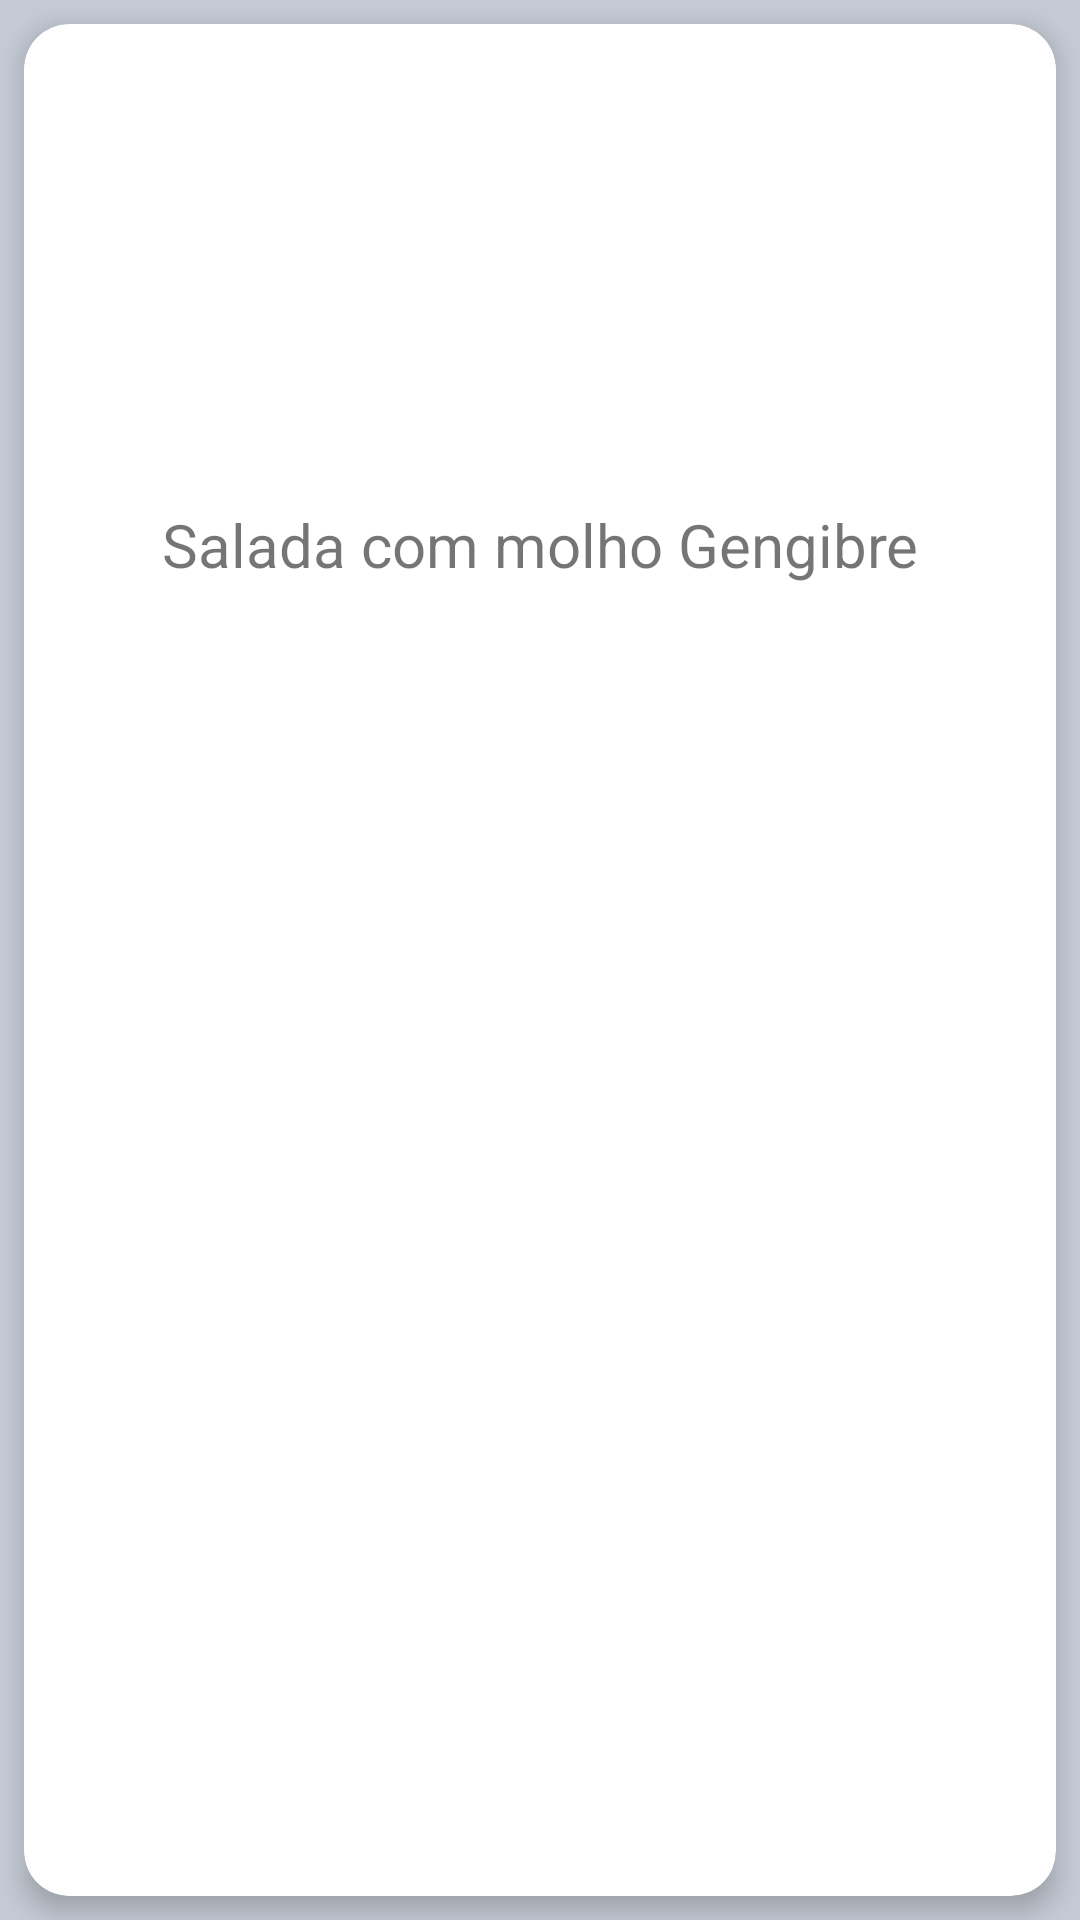

Here is an Android app screen rendered from its layout file. Give the layout XML and the strings, colors and styles it references.
<!-- AndroidManifest.xml: application theme Theme.DigitalHouseFoods -->
<!-- res/layout/pratos_list_item.xml -->
<?xml version="1.0" encoding="utf-8"?>
<androidx.constraintlayout.widget.ConstraintLayout
    xmlns:android="http://schemas.android.com/apk/res/android"
    android:layout_width="match_parent"
    android:layout_height="wrap_content"
    xmlns:app="http://schemas.android.com/apk/res-auto"
    android:id="@+id/vgPratoItemContainer">

    <com.google.android.material.card.MaterialCardView
        android:id="@+id/card"
        android:background="?attr/selectableItemBackground"
        app:cardCornerRadius="15sp"
        android:layout_width="match_parent"
        android:layout_height="match_parent"
                android:layout_margin="8dp"
        app:layout_constraintTop_toTopOf="parent"
        app:layout_constraintStart_toStartOf="parent"
        app:cardElevation="5sp">


        <LinearLayout
            android:layout_width="match_parent"
            android:layout_height="wrap_content"
            android:orientation="vertical">

            <ImageView
                android:id="@+id/ivPhotoPrato"
                android:layout_width="match_parent"
                android:layout_height="155sp"
                android:src="@drawable/ic_launcher_background"
                android:scaleType="centerCrop"
                android:contentDescription="@string/imagem_prato"
                />

                <TextView
                    android:id="@+id/tvPratoName"
                    android:layout_width="match_parent"
                    android:layout_height="wrap_content"
                    android:text="Salada com molho Gengibre"
                    android:textSize="20dp"
                    android:textAlignment="center"
                    android:layout_margin="5dp"
                    />

        </LinearLayout>

    </com.google.android.material.card.MaterialCardView>

</androidx.constraintlayout.widget.ConstraintLayout>
<!-- resources referenced by this layout -->
<resources>
  <string name="imagem_prato">Imagem Prato</string>
  <style name="Theme.DigitalHouseFoods" parent="Theme.MaterialComponents.DayNight.NoActionBar">
          
          <item name="colorPrimary">@color/colorAccent</item>
          <item name="colorPrimaryVariant">@color/background</item>
          <item name="colorOnPrimary">@color/white</item>
          
          <item name="colorSecondary">@color/teal_200</item>
          <item name="colorSecondaryVariant">@color/teal_700</item>
          <item name="colorOnSecondary">@color/black</item>
          
          <item name="android:statusBarColor" tools:targetApi="l">?attr/colorPrimaryVariant</item>
          
          <item name="android:windowBackground">@color/background</item>
  
      </style>
  <color name="colorAccent">#FF5252</color>
  <color name="background">#C5CBD5</color>
  <color name="white">#FFFFFFFF</color>
  <color name="teal_200">#FF03DAC5</color>
  <color name="teal_700">#FF018786</color>
  <color name="black">#FF000000</color>
</resources>
